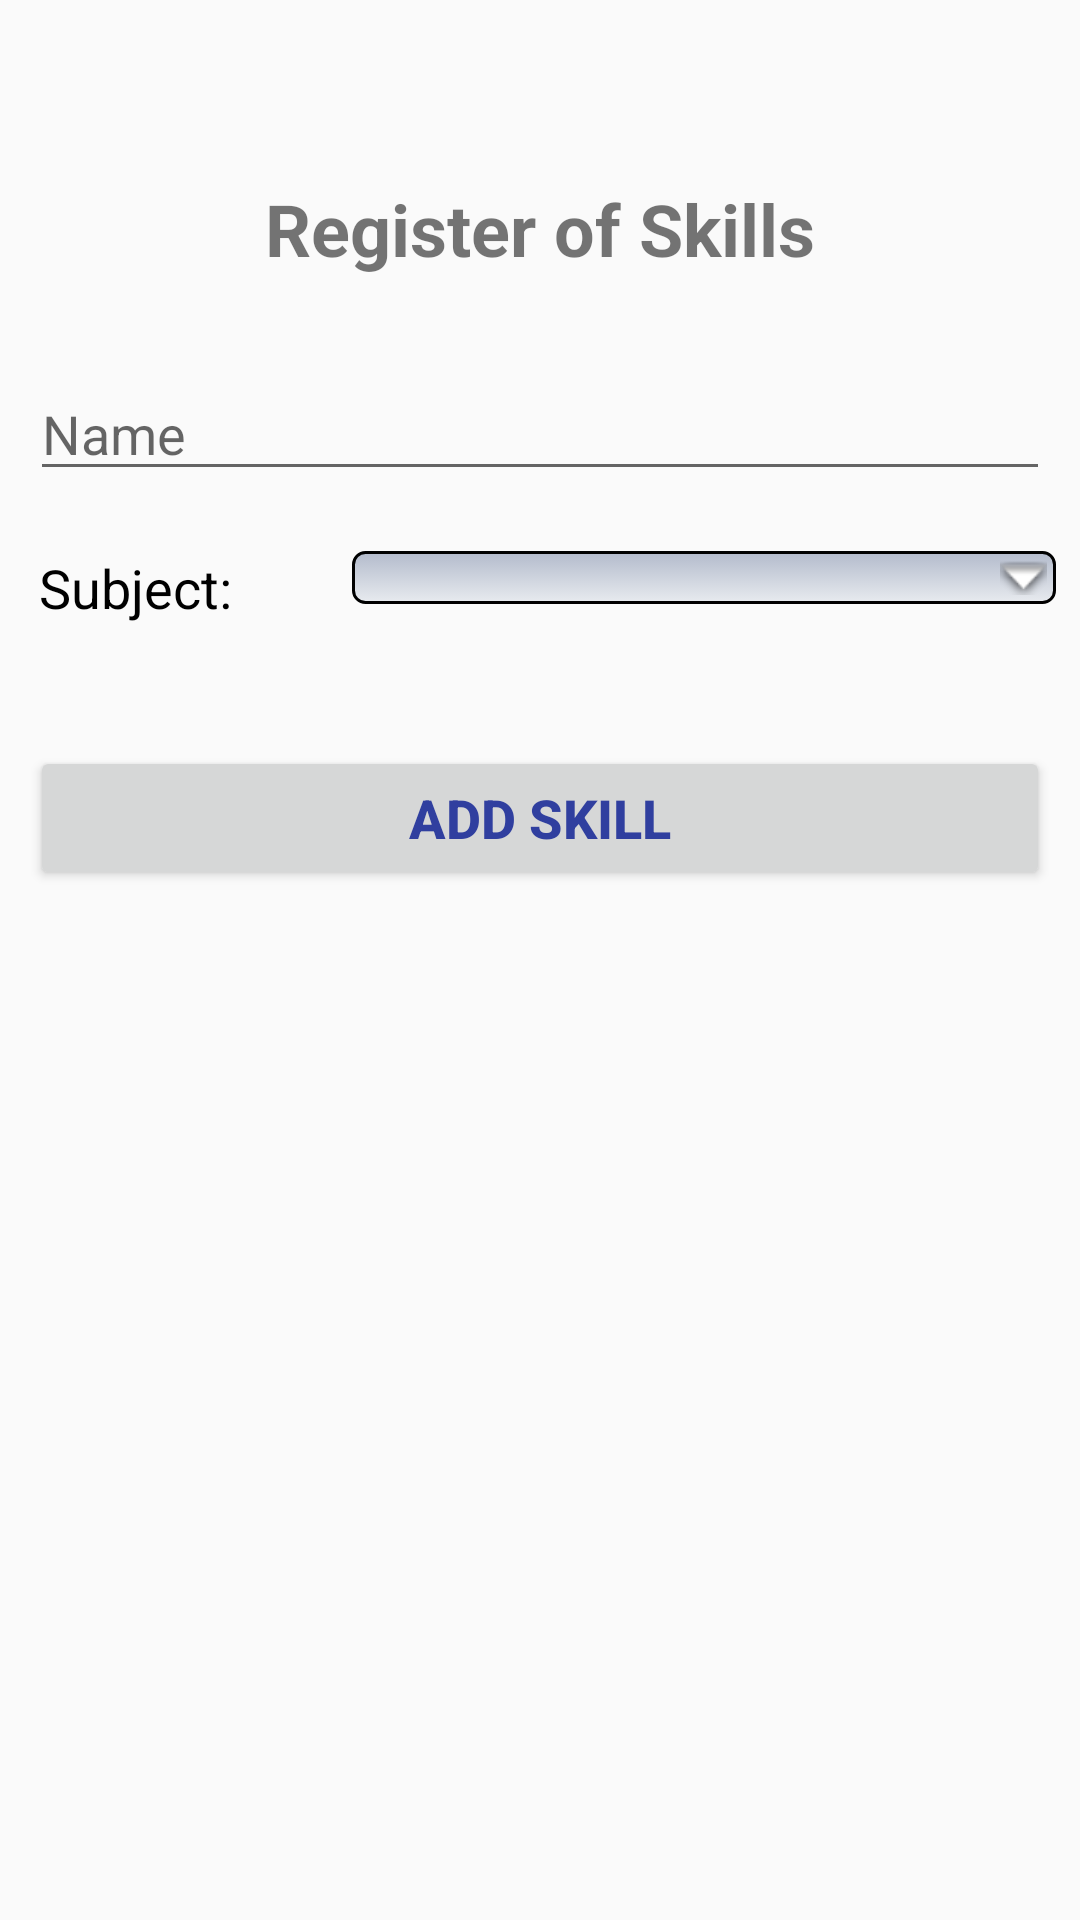

Layout XML and referenced resources for this Android screen:
<!-- AndroidManifest.xml: application theme AppTheme -->
<!-- res/layout/activity_skills.xml -->
<?xml version="1.0" encoding="utf-8"?>
<RelativeLayout
    xmlns:android="http://schemas.android.com/apk/res/android"
    xmlns:app="http://schemas.android.com/apk/res-auto"
    xmlns:tools="http://schemas.android.com/tools"
    android:layout_width="match_parent"
    android:layout_height="match_parent"
    app:layout_behavior="@string/appbar_scrolling_view_behavior"
    tools:context="com.example.olgac.tutor_temp.SkillA">

    <LinearLayout
        android:layout_width="match_parent"
        android:layout_height="match_parent"
        android:layout_marginLeft="5dp"
        android:layout_marginRight="5dp"
        android:layout_marginTop="10dp"
        android:gravity="center_horizontal"
        android:orientation="vertical"
        tools:layout_editor_absoluteX="8dp"
        tools:layout_editor_absoluteY="8dp">

        <TextView
            android:id="@+id/lblRegSkill"
            android:layout_width="match_parent"
            android:layout_height="wrap_content"
            android:layout_marginTop="50dp"
            android:gravity="center_horizontal"
            android:text="Register of Skills"
            android:textSize="24sp"
            android:textStyle="bold"
            tools:textColor="@color/colorPrimaryDark" />

        <EditText
            android:id="@+id/txtSkillName"
            android:layout_width="match_parent"
            android:layout_height="wrap_content"
            android:layout_marginLeft="5dp"
            android:layout_marginRight="5dp"
            android:layout_marginTop="30dp"
            android:ems="10"
            android:hint="Name"
            android:inputType="textPersonName" />


        <LinearLayout
            android:layout_width="354dp"
            android:layout_height="35dp"
            android:layout_marginLeft="5dp"
            android:layout_marginTop="20dp"
            android:orientation="horizontal">

            <TextView
                android:id="@+id/lblSubject"
                android:layout_width="10dp"
                android:layout_height="wrap_content"
                android:layout_marginLeft="5dp"
                android:layout_marginTop="0dp"
                android:layout_weight="1"
                android:text="Subject: "
                android:textColor="@android:color/background_dark"
                android:textSize="18sp" />

            <Spinner
                android:id="@+id/spSubject"
                style="@style/spinner_style"
                android:layout_width="160dp"
                android:layout_height="wrap_content"
                android:layout_gravity="top"
                android:layout_marginLeft="20dp"
                android:layout_marginRight="10dp"
                android:layout_marginTop="0dp"
                android:layout_weight="1"
                android:baselineAligned="false" />

        </LinearLayout>

        <Button
            android:id="@+id/btnAddSkill"
            android:layout_width="match_parent"
            android:layout_height="wrap_content"
            android:layout_marginLeft="5dp"
            android:layout_marginRight="5dp"
            android:layout_marginTop="30dp"
            android:text="Add Skill"
            android:textColor="@color/colorPrimaryDark"
            android:textSize="18sp"
            android:textStyle="bold" />

    </LinearLayout>
</RelativeLayout>
<!-- resources referenced by this layout -->
<resources>
  <color name="colorPrimaryDark">#303f9f</color>
  <style name="spinner_style">
          <item name="android:layout_width">match_parent</item>
          <item name="android:layout_height">40dp</item>
          <item name="android:background">@drawable/gradient_spinner</item>
          <item name="android:paddingLeft">8dp</item>
          <item name="android:paddingRight">20dp</item>
          <item name="android:paddingTop">5dp</item>
          <item name="android:paddingBottom">5dp</item>
          <item name="android:popupBackground">#DFFFFFFF</item>
          <item name="android:textSize">20dp</item>
      </style>
  <style name="AppTheme" parent="Theme.AppCompat.Light.DarkActionBar">
          
          <item name="colorPrimary">@color/colorPrimary</item>
          <item name="colorPrimaryDark">@color/colorPrimaryDark</item>
          <item name="colorAccent">@color/colorAccent</item>
      </style>
  <!-- drawable gradient_spinner (drawable) -->
  <?xml version="1.0" encoding="utf-8"?>
  <selector xmlns:android="http://schemas.android.com/apk/res/android">
      <item><layer-list>
          <item><shape>
              <gradient
                  android:angle="90"
                  android:endColor="#B3BBCC"
                  android:startColor="#E8EBEF"
                  android:type="linear" />
  
              <stroke
                  android:width="1dp"
                  android:color="#000000" />
  
              <corners
                  android:radius="4dp" />
  
              <padding
                  android:bottom="3dp"
                  android:left="3dp"
                  android:right="3dp"
                  android:top="3dp" />
          </shape></item>
          <item >
              <bitmap android:gravity="bottom|right" android:src="@android:drawable/arrow_down_float" />
          </item>
      </layer-list></item>
  </selector>
  <color name="colorPrimary">#3f51b5</color>
  <color name="colorAccent">#FF4081</color>
</resources>
